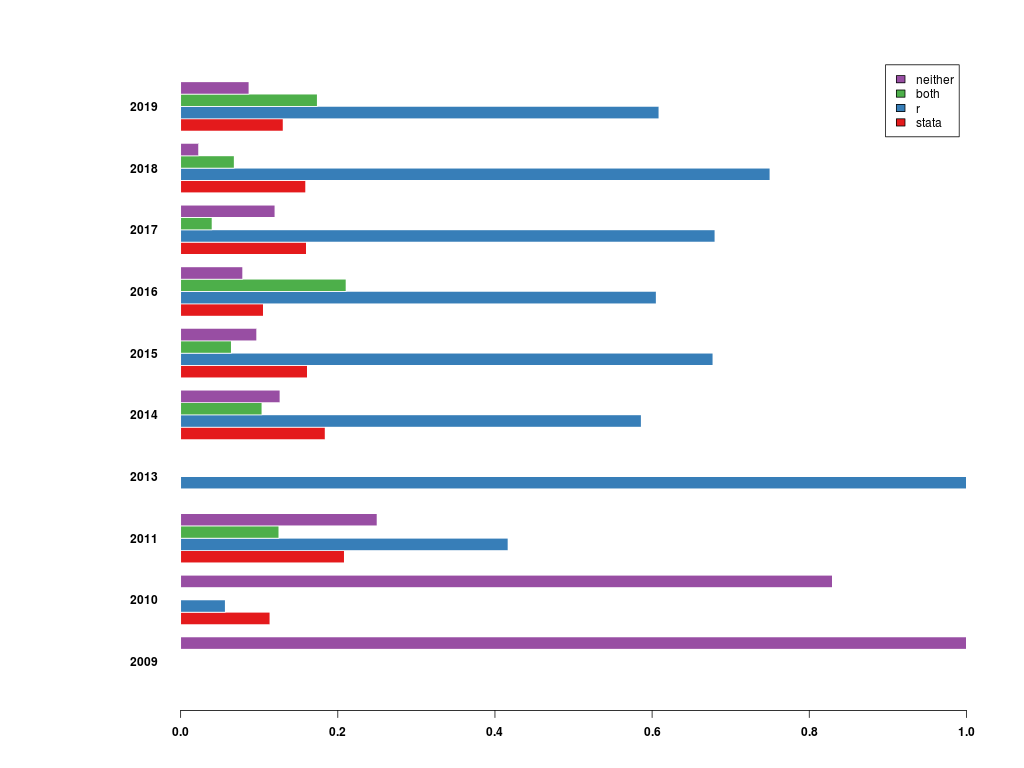

The file beside this chart, header and first rows:
, 2009, 2010, 2011, 2013, 2014, 2015, 2016, 2017, 2018, 2019
stata, 0.0, 0.1136, 0.2083, 0.0, 0.1839, 0.1613, 0.1053, 0.16, 0.1591, 0.1304
r, 0.0, 0.05682, 0.4167, 1.0, 0.5862, 0.6774, 0.6053, 0.68, 0.75, 0.6087
both, 0.0, 0.0, 0.125, 0.0, 0.1034, 0.06452, 0.2105, 0.04, 0.06818, 0.1739
neither, 1.0, 0.8295, 0.25, 0.0, 0.1264, 0.09677, 0.07895, 0.12, 0.02273, 0.08696
